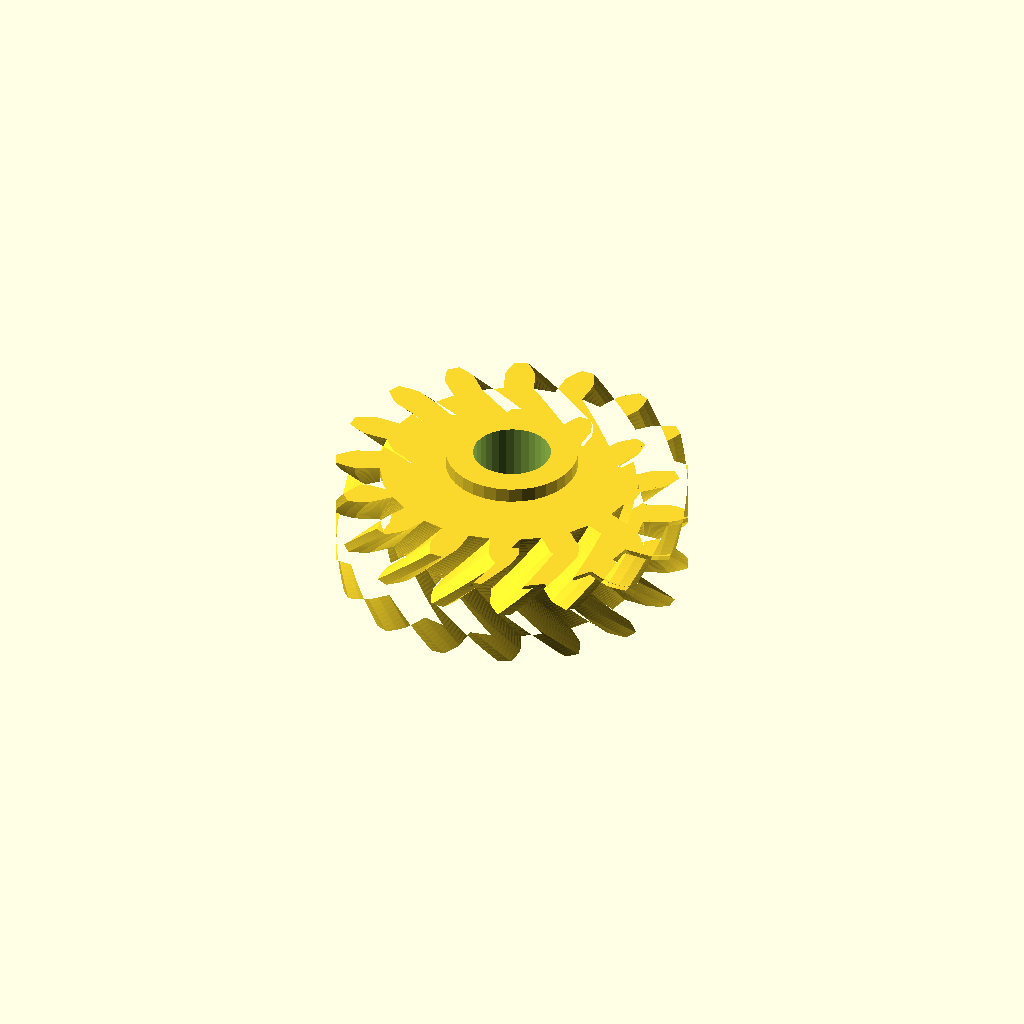
Cell 1: the model at its default parameters.
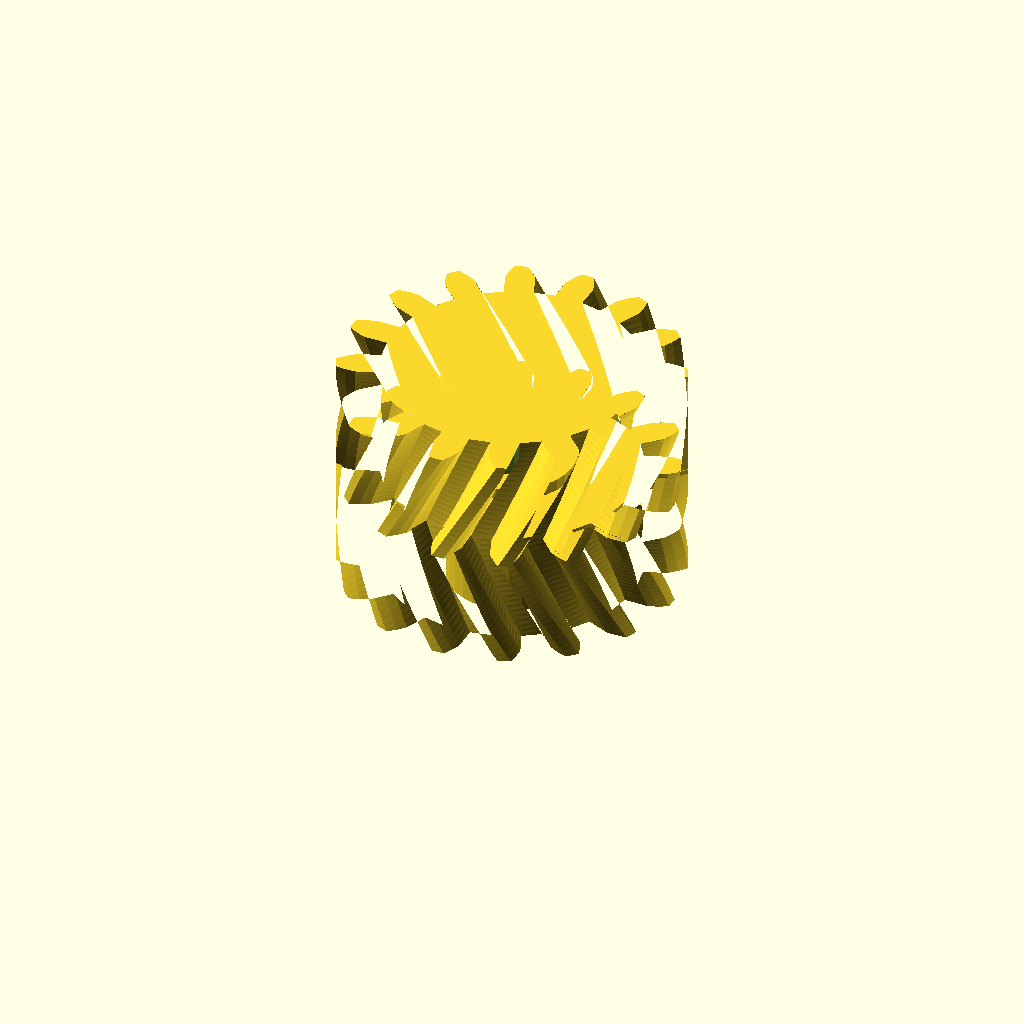
Cell 2: half_w = 24 (everything else at default).
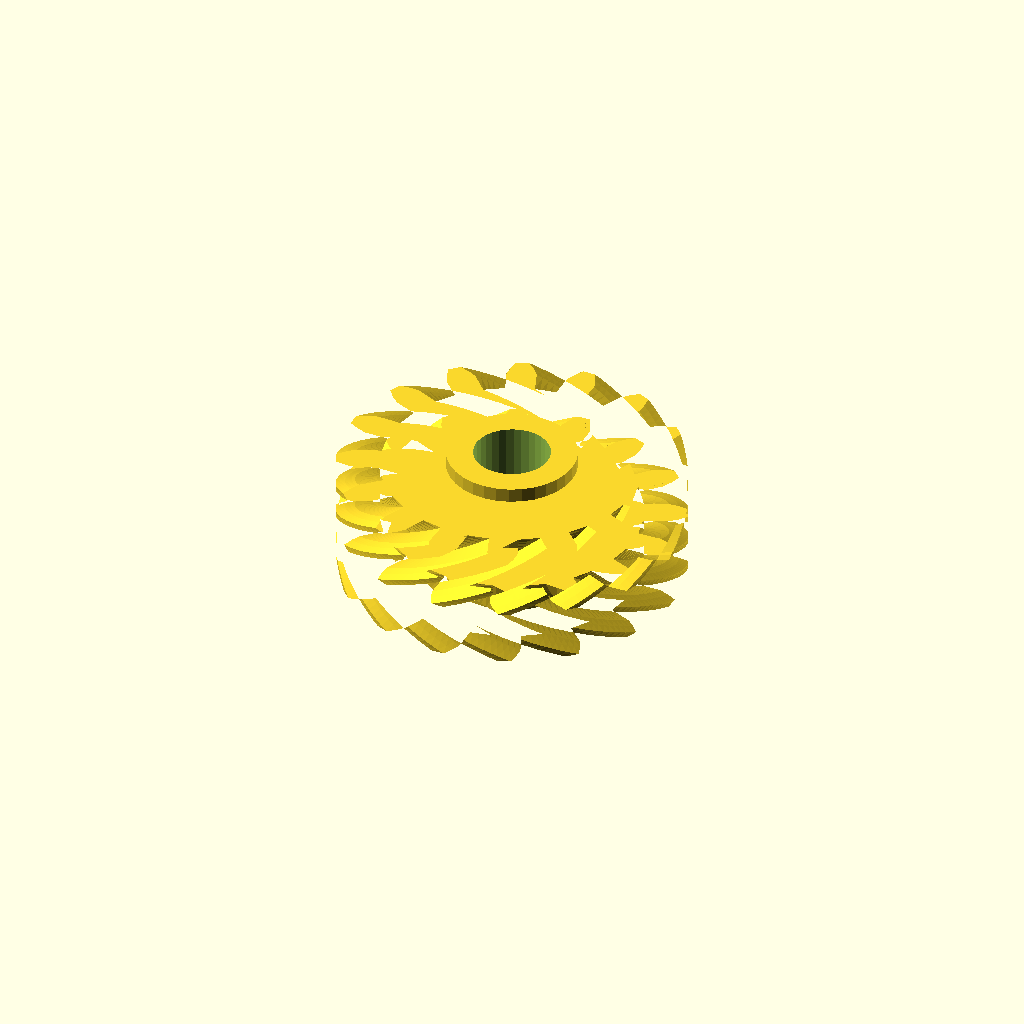
Cell 3 — helix set to 44, the other parameters unchanged.
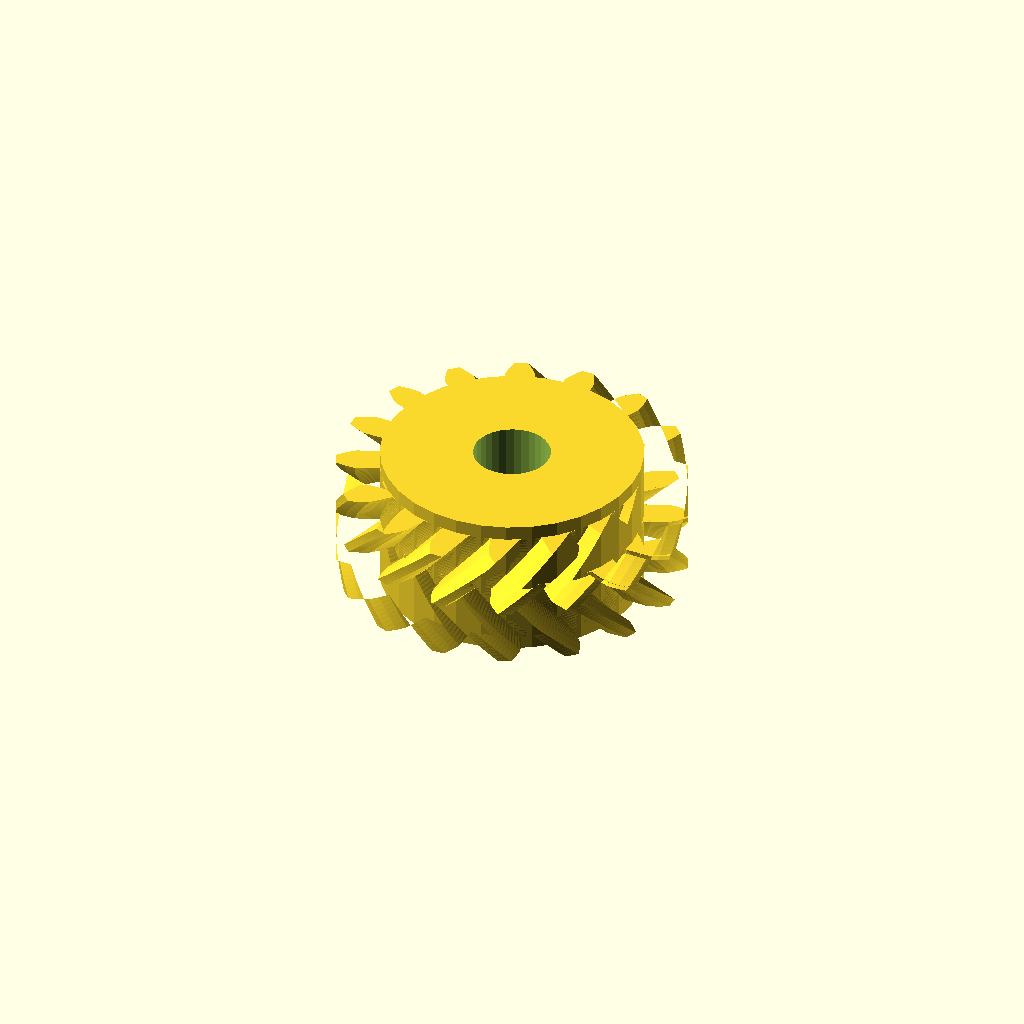
Cell 4: hub_r = 27 (everything else at default).
One fixed orthographic camera (rotation 55°, 0°, 25°; colour scheme Cornfield) for every cell.
Source of the model, optional_data/data/gen3/herringbones/part_0010.scad:
$fn = 32;

// ----------------------------------------------------------------------
// Herringbone gear: z16 module 4, 24 mm wide, 22 degree helix
// ----------------------------------------------------------------------

// --- parameters (mm) ---
gear_module = 4;          // tooth module
teeth = 16;               // tooth count
half_w = 12;              // half width
helix = 22;               // helix angle of each half
hub_r = 13.5;             // hub radius
hub_h = 30;               // hub height
total = 24;               // overall width over both chevron halves
bore_d = 15.93;           // hub bore

teeth_profile = [[26.828, -3.045], [31.929, -3.115], [33.956, -2.392], [35.975, -1.331], [35.975, 1.331], [33.956, 2.392], [31.929, 3.115], [26.828, 3.045], [25.951, 7.453], [30.69, 9.341], [32.286, 10.785], [33.746, 12.537], [32.728, 14.997], [30.456, 15.204], [28.306, 15.096], [23.62, 13.08], [21.123, 16.817], [24.78, 20.374], [25.702, 22.319], [26.38, 24.497], [24.497, 26.38], [22.319, 25.702], [20.374, 24.78], [16.817, 21.123], [13.08, 23.62], [15.096, 28.306], [15.204, 30.456], [14.997, 32.728], [12.537, 33.746], [10.785, 32.286], [9.341, 30.69], [7.453, 25.951], [3.045, 26.828], [3.115, 31.929], [2.392, 33.956], [1.331, 35.975], [-1.331, 35.975], [-2.392, 33.956], [-3.115, 31.929], [-3.045, 26.828], [-7.453, 25.951], [-9.341, 30.69], [-10.785, 32.286], [-12.537, 33.746], [-14.997, 32.728], [-15.204, 30.456], [-15.096, 28.306], [-13.08, 23.62], [-16.817, 21.123], [-20.374, 24.78], [-22.319, 25.702], [-24.497, 26.38], [-26.38, 24.497], [-25.702, 22.319], [-24.78, 20.374], [-21.123, 16.817], [-23.62, 13.08], [-28.306, 15.096], [-30.456, 15.204], [-32.728, 14.997], [-33.746, 12.537], [-32.286, 10.785], [-30.69, 9.341], [-25.951, 7.453], [-26.828, 3.045], [-31.929, 3.115], [-33.956, 2.392], [-35.975, 1.331], [-35.975, -1.331], [-33.956, -2.392], [-31.929, -3.115], [-26.828, -3.045], [-25.951, -7.453], [-30.69, -9.341], [-32.286, -10.785], [-33.746, -12.537], [-32.728, -14.997], [-30.456, -15.204], [-28.306, -15.096], [-23.62, -13.08], [-21.123, -16.817], [-24.78, -20.374], [-25.702, -22.319], [-26.38, -24.497], [-24.497, -26.38], [-22.319, -25.702], [-20.374, -24.78], [-16.817, -21.123], [-13.08, -23.62], [-15.096, -28.306], [-15.204, -30.456], [-14.997, -32.728], [-12.537, -33.746], [-10.785, -32.286], [-9.341, -30.69], [-7.453, -25.951], [-3.045, -26.828], [-3.115, -31.929], [-2.392, -33.956], [-1.331, -35.975], [1.331, -35.975], [2.392, -33.956], [3.115, -31.929], [3.045, -26.828], [7.453, -25.951], [9.341, -30.69], [10.785, -32.286], [12.537, -33.746], [14.997, -32.728], [15.204, -30.456], [15.096, -28.306], [13.08, -23.62], [16.817, -21.123], [20.374, -24.78], [22.319, -25.702], [24.497, -26.38], [26.38, -24.497], [25.702, -22.319], [24.78, -20.374], [21.123, -16.817], [23.62, -13.08], [28.306, -15.096], [30.456, -15.204], [32.728, -14.997], [33.746, -12.537], [32.286, -10.785], [30.69, -9.341], [25.951, -7.453]];

difference() {
  union() {
    /* lower half, twisted one way */
    linear_extrude(height = half_w + 0.4, twist = helix, slices = 20) polygon(teeth_profile);
    /* upper half, twisted the other way, overlapping the joint */
    translate([0, 0, half_w - 0.4]) linear_extrude(height = half_w + 0.4, twist = -helix, slices = 20) polygon(teeth_profile);
    /* hub */
    translate([0, 0, (total - hub_h) / 2]) cylinder(h = hub_h, d = 2 * hub_r);
  }
  translate([0, 0, (total - hub_h) / 2 - 2.5]) cylinder(h = hub_h + 5, d = bore_d);
}
Parameter table extracted from the source (name, type, default, range or options):
gear_module: number, default 4
teeth: number, default 16
half_w: number, default 12
helix: number, default 22
hub_r: number, default 13.5
hub_h: number, default 30
total: number, default 24
bore_d: number, default 15.93
